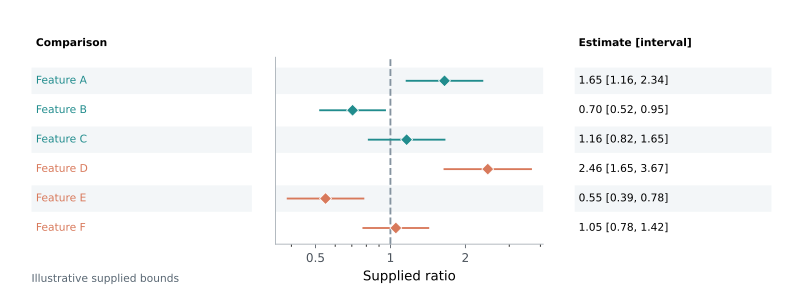

The data file committed next to this chart (first rows):
label	estimate	lower	upper	group
Feature A	1.649	1.162	2.34	Control
Feature B	0.7047	0.522	0.9512	Control
Feature C	1.162	0.8187	1.649	Control
Feature D	2.46	1.649	3.669	Treated
Feature E	0.5488	0.3867	0.7788	Treated
Feature F	1.051	0.7788	1.419	Treated
